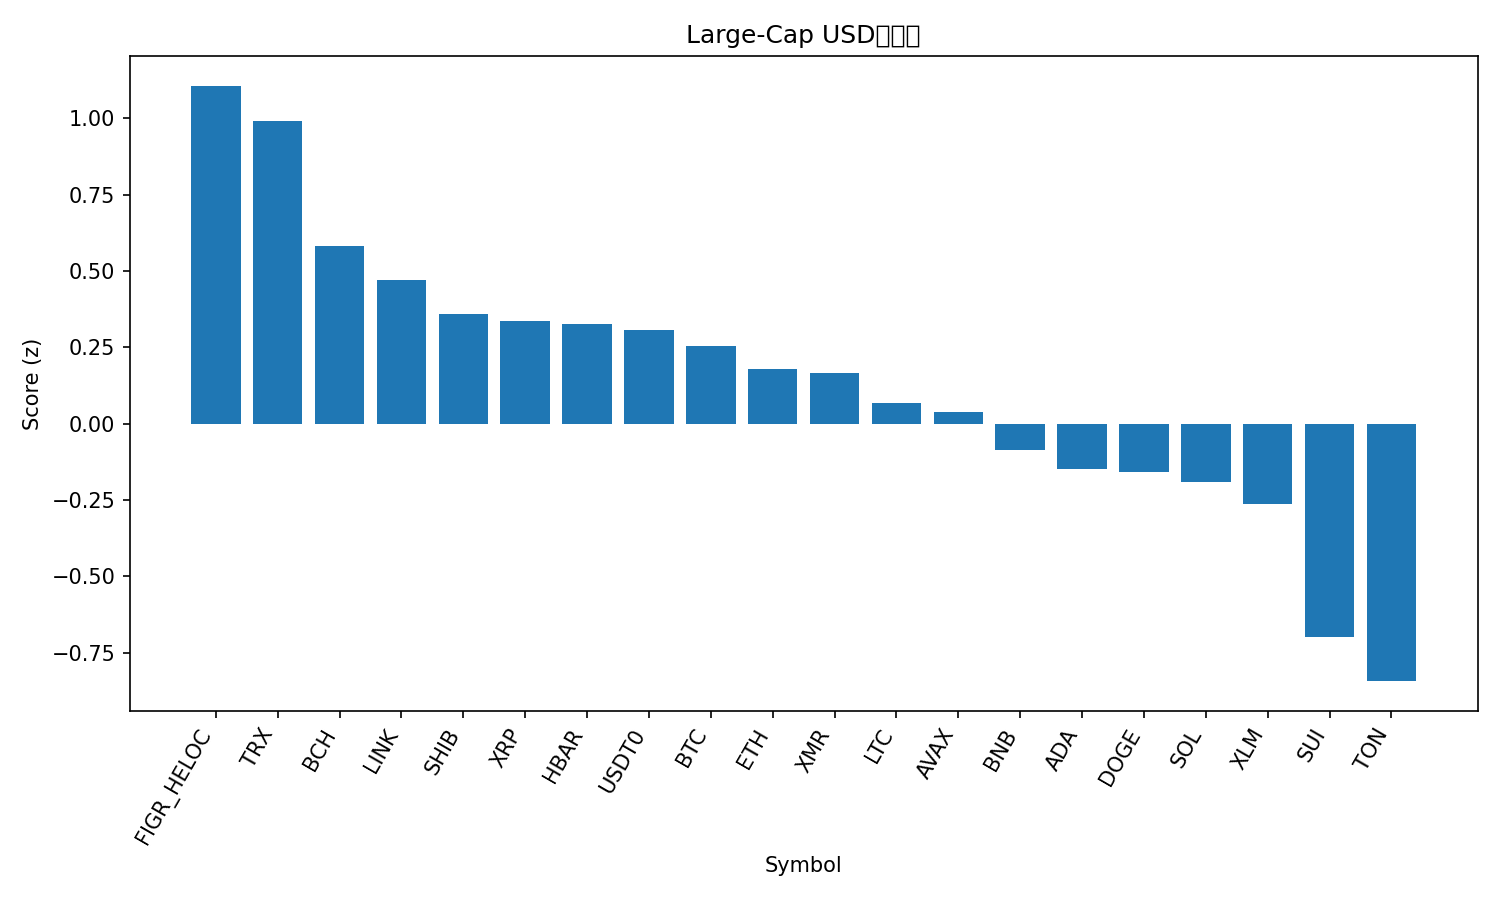

Values plotted in this chart, from the file beside it:
rank, name, symbol, price, pct_1h, pct_24h, pct_7d, pct_1h_vs_btc, pct_24h_vs_btc, pct_7d_vs_btc, market_cap_rank, market_cap, volume_usd, score
1, Figure Heloc, FIGR_HELOC, 1.02, 0.02137, 2.351, 2.88, 0.07112, 1.765, 6.407, 15, 13437093437, 44241199, 1.106
2, TRON, TRX, 0.3232, 0.1147, 1.683, 2, 0.1644, 1.097, 5.527, 9, 30599266064, 780254481, 0.9923
3, Bitcoin Cash, BCH, 481.9, -0.1029, 3.128, -9.878, -0.05315, 2.542, -6.351, 20, 9624547092, 534694923, 0.5822
4, Chainlink, LINK, 17.79, 0.3598, 0.2079, -6.897, 0.4095, -0.3782, -3.37, 16, 12394917186, 1238621132, 0.4688
5, Shiba Inu, SHIB, 1.005e-05, -0.03242, 1.5, -6.415, 0.01733, 0.9142, -2.888, 33, 5928694843, 199671256, 0.3574
6, XRP, XRP, 2.43, 0.1322, 0.05722, -2.45, 0.1819, -0.5289, 1.077, 5, 145960815264, 4567359478, 0.3372
7, Hedera, HBAR, 0.172, 0.01728, 1.556, -8.863, 0.06704, 0.9696, -5.336, 29, 7292139528, 224801197, 0.3251
8, USDT0, USDT0, 1.0, 0.03953, 0.0009148, -0.05176, 0.08928, -0.5852, 3.475, 30, 7146146267, 306700300, 0.3066
9, Bitcoin, BTC, 108457, -0.04976, 0.5861, -3.527, 0.0, 0.0, 0.0, 1, 2164267441287, 107621462896, 0.2545
10, Ethereum, ETH, 3872, 0.04097, 0.3565, -5.991, 0.09072, -0.2296, -2.464, 2, 467932122175, 44915585974, 0.1782
11, Monero, XMR, 308.2, -0.3309, 1.844, -4.36, -0.2812, 1.258, -0.8331, 34, 5688279211, 177032461, 0.1641
12, Litecoin, LTC, 93.0, -0.2243, 1.044, -4.409, -0.1746, 0.4576, -0.8815, 31, 7116886992, 756379931, 0.06696
13, Avalanche, AVAX, 19.59, 0.2608, 0.2674, -13.79, 0.3106, -0.3187, -10.27, 25, 8362277432, 632726031, 0.03761
14, BNB, BNB, 1071, 0.04103, 0.4241, -11.36, 0.09079, -0.1619, -7.836, 4, 149217596518, 3179959397, -0.08788
15, Cardano, ADA, 0.6426, -0.1017, 0.2798, -7.693, -0.05198, -0.3063, -4.166, 11, 23503815601, 1343700819, -0.1483
16, Dogecoin, DOGE, 0.1942, -0.2471, 0.3337, -4.208, -0.1974, -0.2524, -0.6811, 10, 29480756974, 2516503531, -0.1596
17, Solana, SOL, 185.5, -0.2577, 0.9842, -8.843, -0.208, 0.3981, -5.316, 6, 101480847912, 7904731373, -0.1917
18, Stellar, XLM, 0.3137, -0.08939, -0.2947, -6.875, -0.03964, -0.8808, -3.348, 19, 10057013955, 230784085, -0.2637
19, Sui, SUI, 2.48, -0.2371, -0.2741, -12.26, -0.1874, -0.8602, -8.73, 23, 8990775707, 1229317695, -0.6981
20, Toncoin, TON, 2.15, -0.1904, -1.968, -5.976, -0.1406, -2.554, -2.449, 35, 5422452926, 191493049, -0.8437
21, Hyperliquid, HYPE, 34.76, -1.24, -3.372, -10.82, -1.19, -3.958, -7.296, 21, 9435219691, 595401230, -2.847
